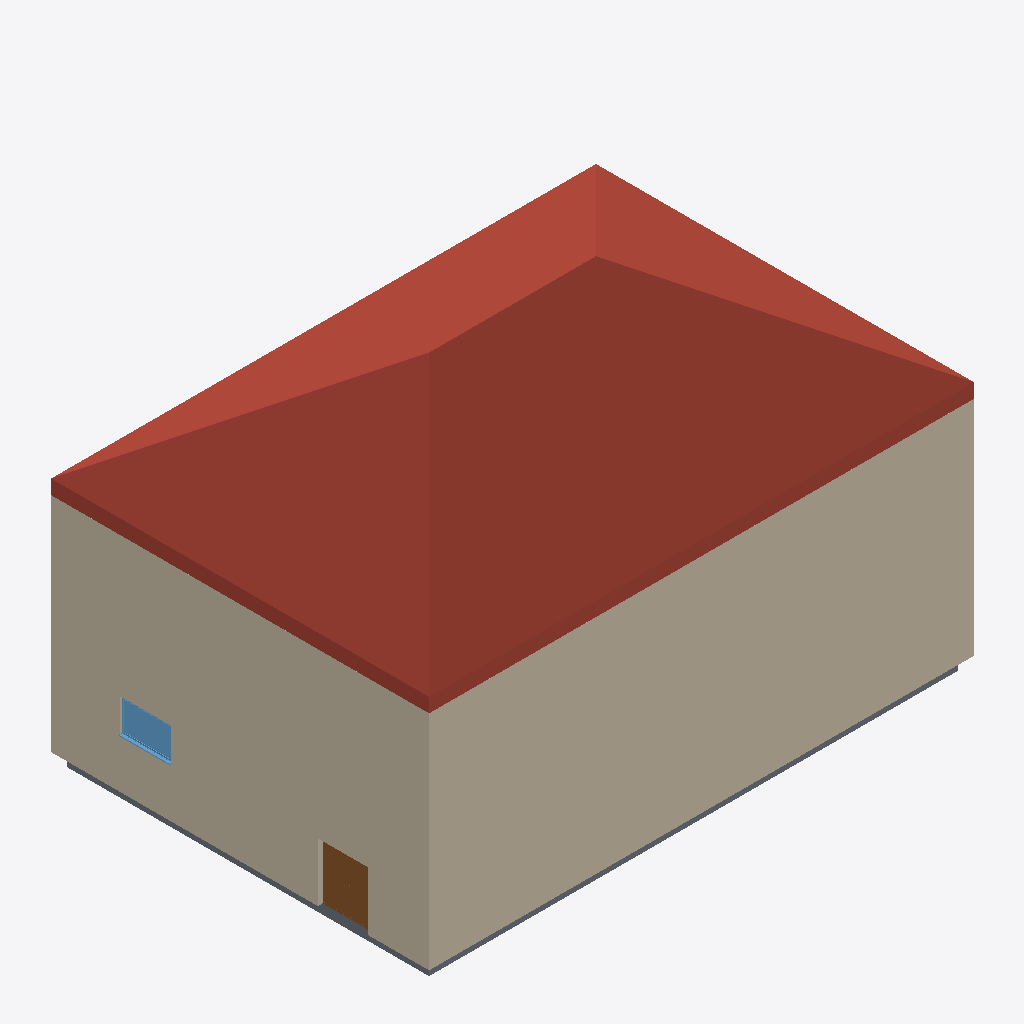
Isometric view of an IFC building model (IFC-SPF (STEP), schema IFC4, length unit millimetre), seen from the south-west, elements coloured by IFC class: 6 walls (beige), 1 roof (red-brown), 1 slab (grey), 1 door (brown), 1 window (light blue).
Extent 19.6 m × 13.6 m × 12.9 m (x, y, z). Storeys (3): Level 0 at 0.00 m; Level 1 at 4.00 m; Level 2 at 8.00 m. Elements (30): 10 IfcWall, 7 IfcColumn, 4 IfcCovering, 3 IfcDoor, 2 IfcSlab, 2 IfcWindow, 1 IfcBeam, 1 IfcRoof.

HEADER;
FILE_DESCRIPTION(('ViewDefinition [ReferenceView_V1.2]','RevitIdentifiers [ContentGUID: 5a92d36d-39e6-4e35-9cf7-386ddae7a00b, VersionGUID: 6f02fd7a-655f-415e-912a-a8efdf884dfa, NumberOfSaves: 1]','CoordinateReference [CoordinateBase: Shared Coordinates]','ExchangeRequirement [Architecture]'),'2;1');
FILE_NAME('native_cross_level.ifc','2026-09-11T23:25:00+01:00',(''),(''),'ODA SDAI 24.12','Autodesk Revit 25.4.50.35 (ENG) - IFC 25.4.50.35','');
FILE_SCHEMA(('IFC4'));
ENDSEC;
DATA;
#29=IFCPROJECT('1QajDjEUPEDPptE6qb65$x',#18,'Project Number',$,$,'Project Name','Project Status',(#24),#3487);
#48=IFCSITE('1QajDjEUPEDPptE6qb65$v',#18,'Default',$,$,#47,$,$,.ELEMENT.,(51,30,23,112487),(0,-7,-37,-956022),0.0,$,$);
#34=IFCBUILDING('1QajDjEUPEDPptE6qb65$w',#18,'',$,$,#32,$,'',.ELEMENT.,$,$,#33);
#37=IFCBUILDINGSTOREY('3Zu5Bv0LOHrPC10026FoQQ',#18,'Level 0',$,'Level:Circle Head - Project Datum',#36,$,'Level 0',.ELEMENT.,0.0);
#41=IFCBUILDINGSTOREY('15Z0v90RiHrPC20026FoKR',#18,'Level 1',$,'Level:Circle Head - Project Datum',#40,$,'Level 1',.ELEMENT.,3999.999999999999);
#45=IFCBUILDINGSTOREY('1$O13Gb95Bae30SuTfvUuA',#18,'Level 2',$,'Level:Circle Head - Project Datum',#44,$,'Level 2',.ELEMENT.,8000.000000000001);
#3243=IFCROOF('1$O13Gb95Bae30SuTfvVuq',#18,'Basic Roof:Roof_Pitched-50SS-220Ins-20MPan-225Purl:318424',$,'Basic Roof:Roof_Pitched-50SS-220Ins-20MPan-225Purl',#2986,$,'318424',.NOTDEFINED.);
#332=IFCWALL('1$O13Gb95Bae30SuTfvUZe',#18,'Basic Wall:Wall-Ext_102Bwk-75Ins-100LBlk-12P:314628',$,'Basic Wall:Wall-Ext_102Bwk-75Ins-100LBlk-12P',#282,#286,'314628',.NOTDEFINED.);
#264=IFCWALL('1$O13Gb95Bae30SuTfvUan',#18,'Basic Wall:Wall-Ext_102Bwk-75Ins-100LBlk-12P:314589',$,'Basic Wall:Wall-Ext_102Bwk-75Ins-100LBlk-12P',#222,#226,'314589',.NOTDEFINED.);
#512=IFCWALL('1$O13Gb95Bae30SuTfvUXi',#18,'Basic Wall:Wall-Ext_102Bwk-75Ins-100LBlk-12P:314752',$,'Basic Wall:Wall-Ext_102Bwk-75Ins-100LBlk-12P',#470,#474,'314752',.NOTDEFINED.);
#540=IFCSLAB('1$O13Gb95Bae30SuTfvUXZ',#18,'Floor:Floor-Grnd-Susp_65Scr-80Ins-100Blk-75PC:314767',$,'Floor:Floor-Grnd-Susp_65Scr-80Ins-100Blk-75PC',#529,#539,'314767',.FLOOR.);
#1517=IFCDOOR('1$O13Gb95Bae30SuTfvUhs',#18,'Doors_ExtDbl_Flush:1810x2110mm:315162',$,'Doors_ExtDbl_Flush:1810x2110mm',#3404,#1513,'315162',2110.0,1809.9999999999973,.DOOR.,$,$);
#2337=IFCWINDOW('1$O13Gb95Bae30SuTfvVMi',#18,'Windows_Sgl_Plain:1810x1210mm:315456',$,'Windows_Sgl_Plain:1810x1210mm',#3424,#2333,'315456',1210.0000000000016,1810.0000000000018,.WINDOW.,.NOTDEFINED.,$);
#112=IFCWALL('1$O13Gb95Bae30SuTfvUcG',#18,'Basic Wall:Wall-Ext_102Bwk-75Ins-100LBlk-12P:314492',$,'Basic Wall:Wall-Ext_102Bwk-75Ins-100LBlk-12P',#54,#58,'314492',.NOTDEFINED.);
#452=IFCWALL('1$O13Gb95Bae30SuTfvUYJ',#18,'Basic Wall:Wall-Ext_102Bwk-75Ins-100LBlk-12P:314751',$,'Basic Wall:Wall-Ext_102Bwk-75Ins-100LBlk-12P',#410,#414,'314751',.NOTDEFINED.);
#204=IFCWALL('1$O13Gb95Bae30SuTfvUb3',#18,'Basic Wall:Wall-Ext_102Bwk-75Ins-100LBlk-12P:314543',$,'Basic Wall:Wall-Ext_102Bwk-75Ins-100LBlk-12P',#162,#166,'314543',.NOTDEFINED.);
ENDSEC;
